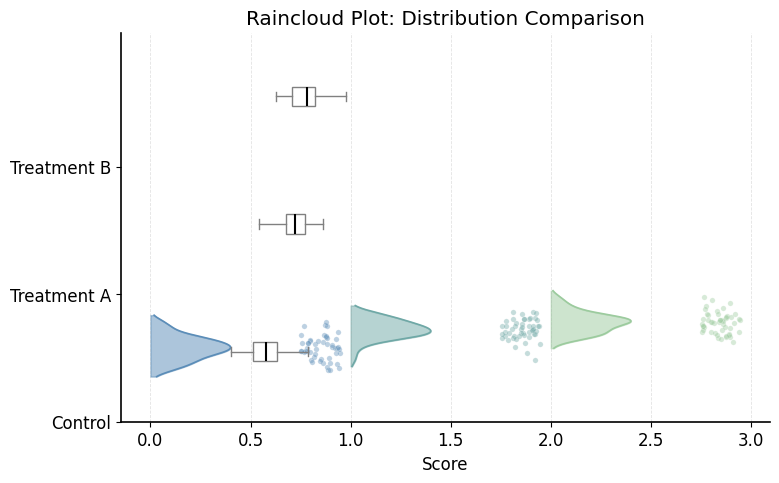

Generate this figure with matplotlib:
"""
Publication-quality figure: figure_raincloud.

Generated by paper-figure-codegen.
"""

from pathlib import Path

import numpy as np
import matplotlib.pyplot as plt

try:
    from scipy.stats import gaussian_kde
except ImportError:
    gaussian_kde = None

OUTPUT_DIR = Path("docs/figures")
OUTPUT_DIR.mkdir(parents=True, exist_ok=True)

FIG_NAME = "figure_raincloud"
DPI = 150

def apply_paper_style(font_size=12):
    plt.rcParams.update({
        "font.family": ["Arial", "Helvetica", "DejaVu Sans", "sans-serif"],
        "font.size": font_size,
        "axes.linewidth": 1.2,
        "axes.spines.top": False,
        "axes.spines.right": False,
        "legend.frameon": False,
        "pdf.fonttype": 42,
        "figure.dpi": DPI,
        "savefig.dpi": DPI,
        "savefig.bbox": "tight",
    })

def load_data():
    np.random.seed(42)
    groups = ["Control", "Treatment A", "Treatment B"]
    data = {
        "Control": np.random.normal(0.60, 0.10, 50),
        "Treatment A": np.random.normal(0.72, 0.09, 50),
        "Treatment B": np.random.normal(0.78, 0.08, 50),
    }
    return groups, data

def validate_data(data):
    groups, data = data
    assert len(data) == len(groups)

def plot_figure(data):
    apply_paper_style()
    groups, data = data

    fig, ax = plt.subplots(figsize=(8, 5))

    colors = ["#5B8DB8", "#6FA8A6", "#9CCB9E"]

    for i, (name, vals) in enumerate(zip(groups, [data[g] for g in groups])):
        pos = i
        color = colors[i % len(colors)]

        # KDE cloud (half violin)
        x_grid = np.linspace(vals.min() - 0.05, vals.max() + 0.05, 200)
        if gaussian_kde is not None:
            density = gaussian_kde(vals)(x_grid)
        else:
            bins_edges = np.histogram_bin_edges(vals, bins=20)
            counts, _ = np.histogram(vals, bins=bins_edges, density=True)
            centers = 0.5 * (bins_edges[:-1] + bins_edges[1:])
            kernel = np.exp(-0.5 * np.linspace(-3, 3, 15)**2)
            kernel /= kernel.sum()
            smoothed = np.convolve(counts, kernel, mode="same")
            density = np.interp(x_grid, centers, smoothed)
        density_scaled = density / density.max() * 0.4
        ax.fill_betweenx(x_grid, pos, pos + density_scaled, color=color, alpha=0.5)
        ax.plot(pos + density_scaled, x_grid, color=color, linewidth=1.2)

        # Boxplot
        bp = ax.boxplot(
            [vals], positions=[pos + 0.55], widths=0.15, vert=False,
            patch_artist=True,
            boxprops=dict(facecolor="white", edgecolor="gray", linewidth=1.0),
            whiskerprops=dict(color="gray", linewidth=1.0),
            capprops=dict(color="gray", linewidth=1.0),
            medianprops=dict(color="black", linewidth=1.5),
            showfliers=False,
        )

        # Rain (scattered points)
        y_jitter = np.random.uniform(pos + 0.75, pos + 0.95, size=len(vals))
        ax.scatter(y_jitter, vals, color=color, alpha=0.4, s=15,
                  edgecolors="white", linewidth=0.3)

    ax.set_yticks(range(len(groups)))
    ax.set_yticklabels(groups)
    ax.set_xlabel("Score")
    ax.set_title("Raincloud Plot: Distribution Comparison")
    ax.grid(axis="x", linestyle="--", linewidth=0.6, alpha=0.35)

    fig.tight_layout(pad=1.2)
    return fig

def save_figure(fig):
    path = OUTPUT_DIR / f"{FIG_NAME}.png"
    fig.savefig(path, dpi=DPI, bbox_inches="tight")
    print(f"Saved: {path}")

def main():
    data = load_data()
    validate_data(data)
    fig = plot_figure(data)
    save_figure(fig)

if __name__ == "__main__":
    main()
